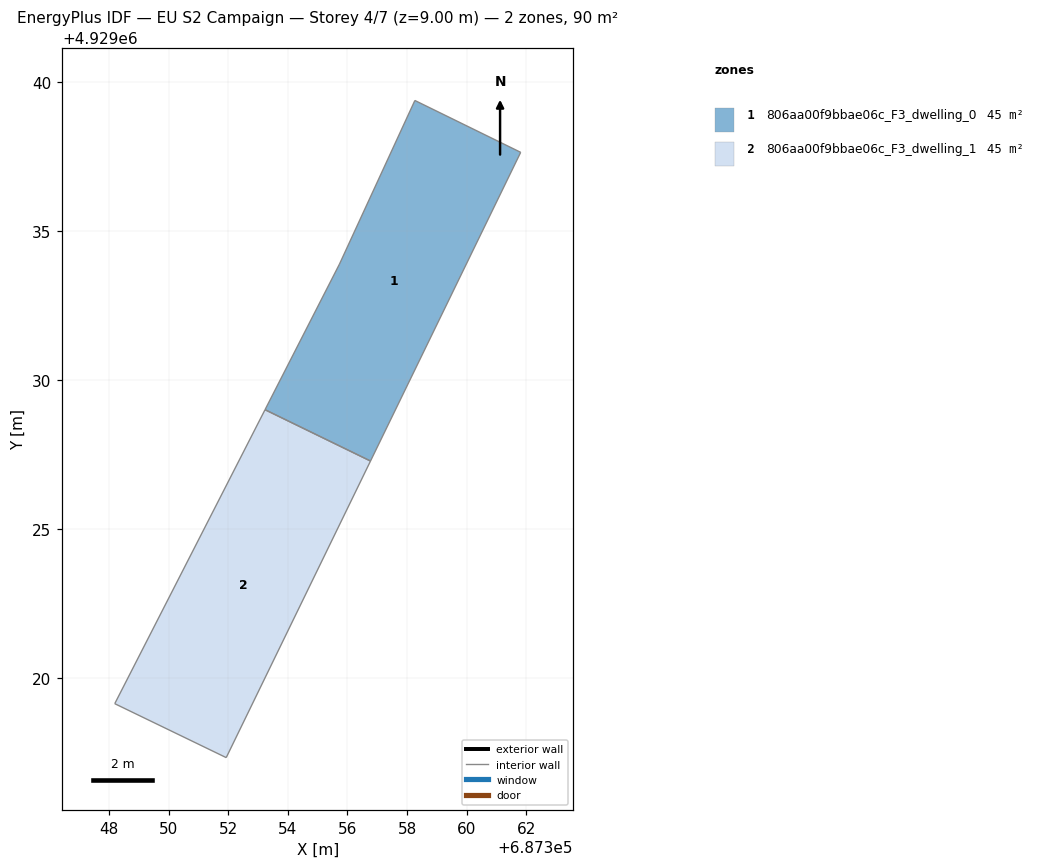
=== STOREY PLAN SPEC (per zone: floor XY polygon, exterior-wall plan segments, windows/doors) ===
zone 1: 806aa00f9bbae06c_F3_dwelling_0  (44.8 m²)
  floor: (687361.81, 4929037.65) (687356.77, 4929027.29) (687353.23, 4929029.01) (687355.73, 4929033.90) (687358.26, 4929039.39)
  interior walls: 5
zone 2: 806aa00f9bbae06c_F3_dwelling_1  (44.8 m²)
  floor: (687356.77, 4929027.29) (687351.93, 4929017.34) (687348.19, 4929019.15) (687353.23, 4929029.01)
  interior walls: 4

=== DERIVED (storey summary) ===
Building: EU S2 Campaign
Storey: 4 of 7  (floor level z = 9.00 m)
Storey gross floor area: 89.6 m²
Zones on this storey: 2
  - 806aa00f9bbae06c_F3_dwelling_0: floor 44.8 m²
  - 806aa00f9bbae06c_F3_dwelling_1: floor 44.8 m²
Zone adjacency: (none detected)